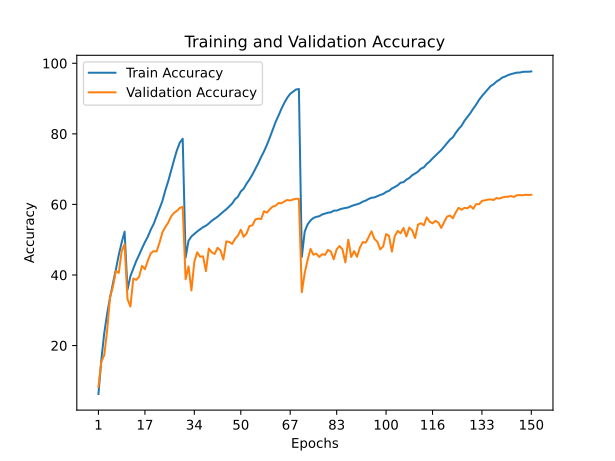

The data file committed next to this chart (first rows):
train_accuracy; train_loss; valid_accuracy; valid_loss
6,2700; 4,6469; 8,2900; 4,5070
15,9770; 3,8207; 15,4600; 3,9745
23,5260; 3,3458; 17,2600; 3,9155
29,0590; 3,0403; 24,2800; 3,4093
33,5380; 2,8037; 33,8400; 2,7888
37,6710; 2,5978; 36,6800; 2,6531
41,5290; 2,4017; 41,1000; 2,5148
45,7180; 2,2173; 40,6000; 2,4728
49,2130; 2,0514; 46,7600; 2,2239
52,2770; 1,9297; 48,7100; 2,0713
35,8190; 2,6835; 33,1700; 2,8009
39,6670; 2,4985; 31,0400; 3,0191
41,8190; 2,3926; 38,9900; 2,5900
43,9380; 2,2923; 38,6000; 2,6228
45,6900; 2,2073; 39,5100; 2,5563
47,5590; 2,1257; 42,5900; 2,4027
49,3040; 2,0446; 41,6300; 2,5054
50,8490; 1,9683; 44,0600; 2,3160
52,8370; 1,8829; 46,1300; 2,2712
54,4410; 1,8069; 46,7600; 2,2389
56,5780; 1,7109; 46,6500; 2,2147
58,6320; 1,6179; 49,0700; 2,1438
60,9340; 1,5124; 52,0600; 1,9486
63,9180; 1,3943; 53,5500; 1,9214
66,5340; 1,2846; 54,8200; 1,8588
69,5630; 1,1664; 56,5600; 1,8352
72,5110; 1,0465; 57,5800; 1,7287
75,3290; 0,9411; 58,1700; 1,7009
77,4960; 0,8639; 59,0200; 1,7240
78,6170; 0,8243; 59,3100; 1,6776
44,9000; 2,2256; 38,7900; 2,7071
49,6850; 2,0173; 42,4300; 2,4452
50,9210; 1,9640; 35,6100; 2,7900
51,6400; 1,9272; 43,7400; 2,3403
52,3360; 1,8946; 46,4300; 2,2349
52,9250; 1,8680; 45,1600; 2,3344
53,5490; 1,8457; 45,2900; 2,3221
53,9550; 1,8246; 41,0800; 2,6532
54,6090; 1,7924; 47,4800; 2,2299
55,3630; 1,7601; 46,4300; 2,2737
55,9330; 1,7365; 45,9500; 2,2687
56,5120; 1,7053; 47,7100; 2,1767
57,2530; 1,6748; 46,9600; 2,2966
57,9470; 1,6420; 44,4100; 2,4640
58,6030; 1,6086; 49,5300; 2,0806
59,4110; 1,5760; 49,3800; 2,1078
60,2190; 1,5344; 48,7900; 2,1490
61,4460; 1,4913; 50,2300; 2,0842
62,1660; 1,4504; 51,1500; 1,9998
63,6670; 1,4016; 52,8300; 1,9826
64,4520; 1,3558; 50,8100; 2,0994
65,9020; 1,3023; 51,7700; 2,0379
67,0800; 1,2488; 53,8800; 1,9402
68,4680; 1,1868; 54,0600; 1,8991
70,0540; 1,1226; 55,7100; 1,9064
71,6620; 1,0603; 56,0000; 1,8629
73,4370; 0,9925; 55,8400; 1,8869
75,0530; 0,9263; 58,0700; 1,8299
76,9090; 0,8496; 57,6600; 1,8414
78,9880; 0,7706; 58,6500; 1,8192
... 90 more rows
